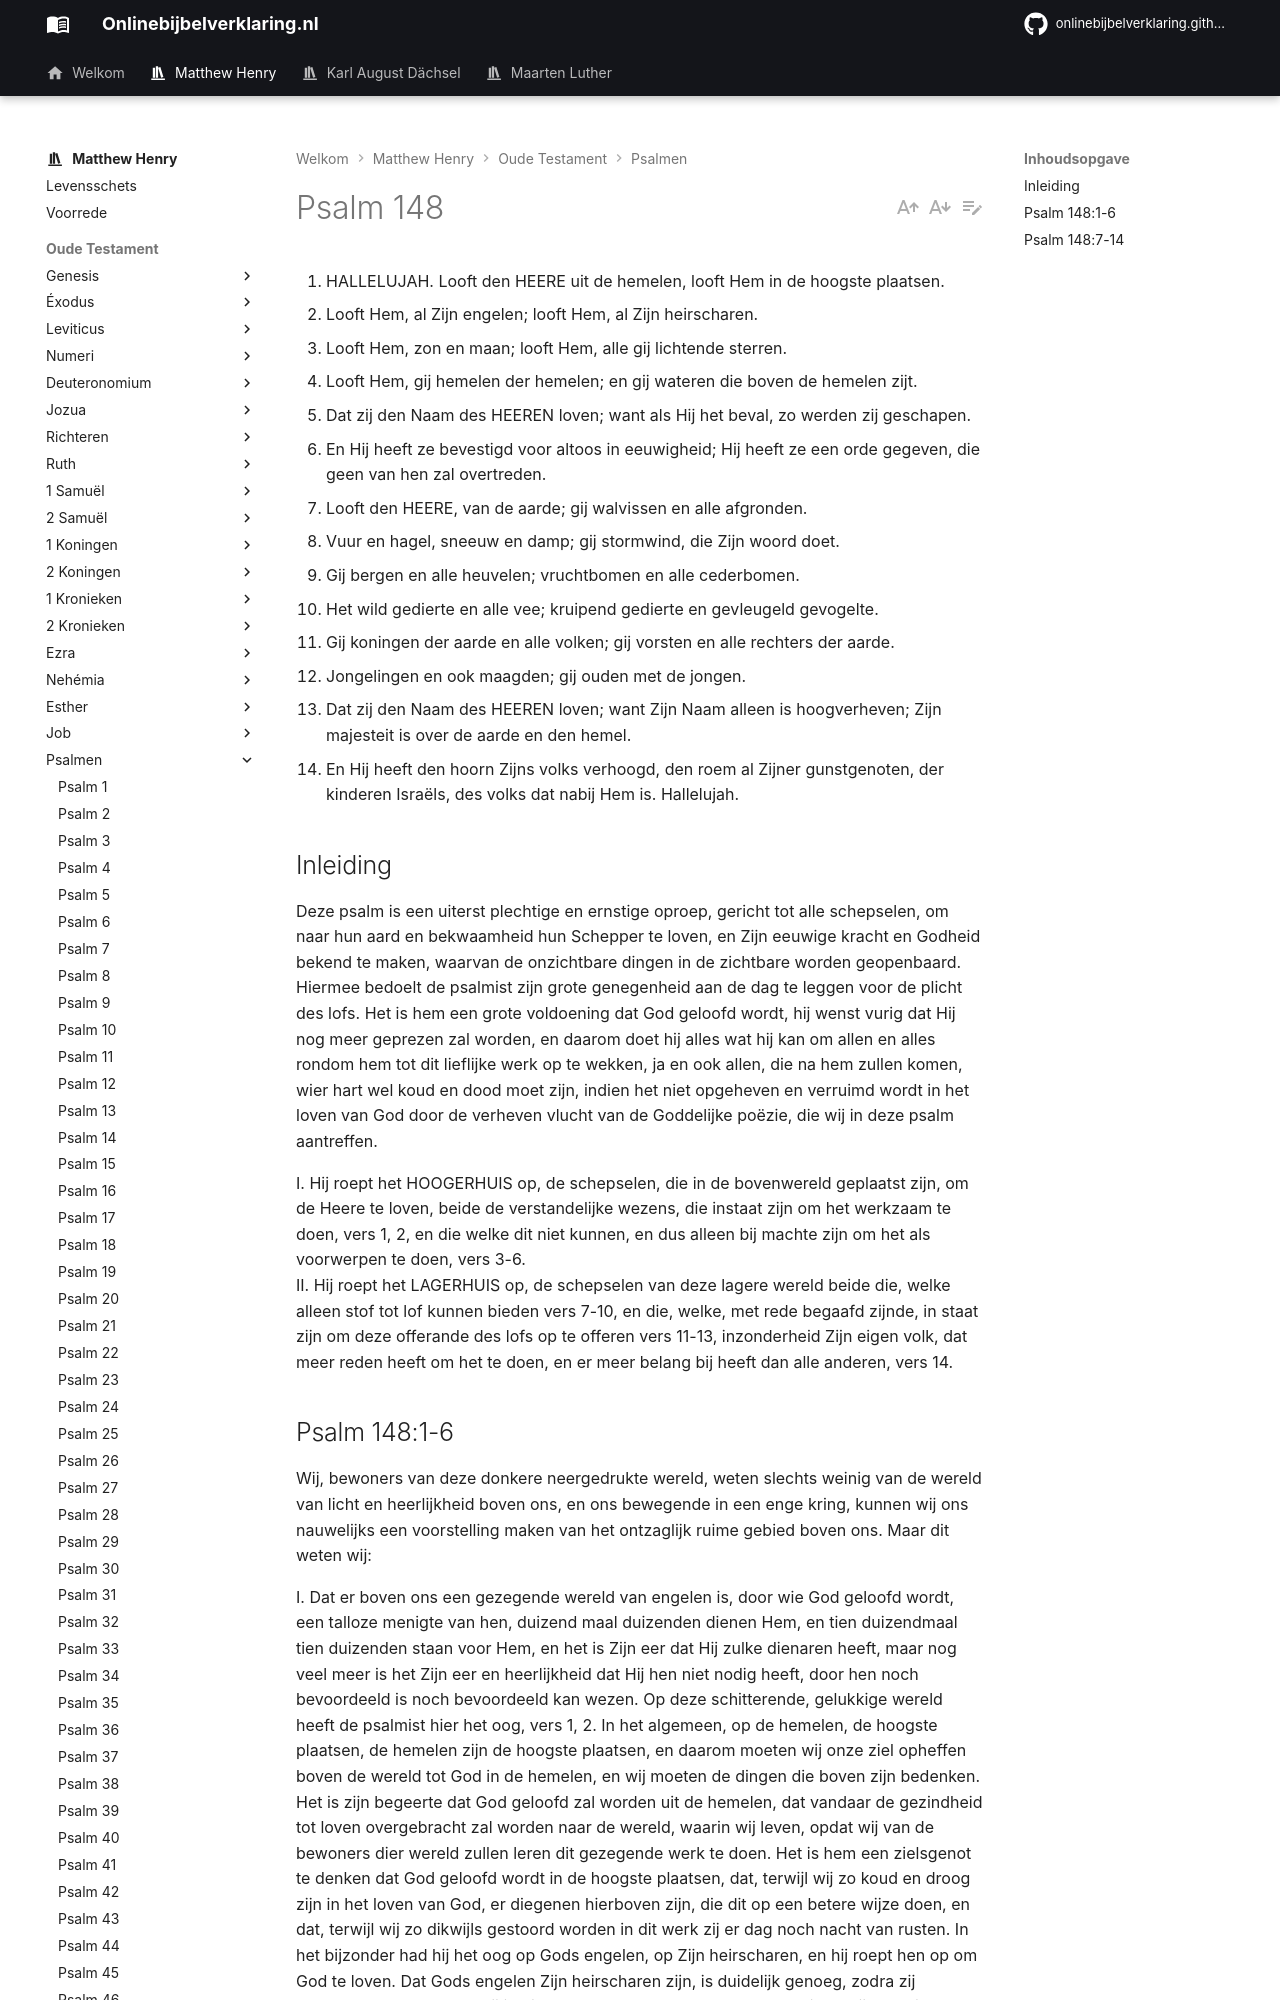

repository: onlinebijbelverklaring/dev-preview · page: matthewhenry/Psalmen/Psalm148/index.html · generator: mkdocs

1. HALLELUJAH. Looft den HEERE uit de hemelen, looft Hem in de hoogste plaatsen.
2. Looft Hem, al Zijn engelen; looft Hem, al Zijn heirscharen.
3. Looft Hem, zon en maan; looft Hem, alle gij lichtende sterren.
4. Looft Hem, gij hemelen der hemelen; en gij wateren die boven de hemelen zijt.
5. Dat zij den Naam des HEEREN loven; want als Hij het beval, zo werden zij geschapen.
6. En Hij heeft ze bevestigd voor altoos in eeuwigheid; Hij heeft ze een orde gegeven, die geen van hen zal overtreden.
7. Looft den HEERE, van de aarde; gij walvissen en alle afgronden.
8. Vuur en hagel, sneeuw en damp; gij stormwind, die Zijn woord doet.
9. Gij bergen en alle heuvelen; vruchtbomen en alle cederbomen.
10. Het wild gedierte en alle vee; kruipend gedierte en gevleugeld gevogelte.
11. Gij koningen der aarde en alle volken; gij vorsten en alle rechters der aarde.
12. Jongelingen en ook maagden; gij ouden met de jongen.
13. Dat zij den Naam des HEEREN loven; want Zijn Naam alleen is hoogverheven; Zijn majesteit is over de aarde en den hemel.
14. En Hij heeft den hoorn Zijns volks verhoogd, den roem al Zijner gunstgenoten, der kinderen Israëls, des volks dat nabij Hem is. Hallelujah.

## Inleiding

Deze psalm is een uiterst plechtige en ernstige oproep, gericht tot alle schepselen, om naar hun aard en bekwaamheid hun Schepper te loven, en Zijn eeuwige kracht en Godheid bekend te maken, waarvan de onzichtbare dingen in de zichtbare worden geopenbaard. Hiermee bedoelt de psalmist zijn grote genegenheid aan de dag te leggen voor de plicht des lofs. Het is hem een grote voldoening dat God geloofd wordt, hij wenst vurig dat Hij nog meer geprezen zal worden, en daarom doet hij alles wat hij kan om allen en alles rondom hem tot dit lieflijke werk op te wekken, ja en ook allen, die na hem zullen komen, wier hart wel koud en dood moet zijn, indien het niet opgeheven en verruimd wordt in het loven van God door de verheven vlucht van de Goddelijke poëzie, die wij in deze psalm aantreffen.

I. Hij roept het HOOGERHUIS op, de schepselen, die in de bovenwereld geplaatst zijn, om de Heere te loven, beide de verstandelijke wezens, die instaat zijn om het werkzaam te doen, vers 1, 2, en die welke dit niet kunnen, en dus alleen bij machte zijn om het als voorwerpen te doen, vers 3-6.  
II. Hij roept het LAGERHUIS op, de schepselen van deze lagere wereld beide die, welke alleen stof tot lof kunnen bieden vers 7-10, en die, welke, met rede begaafd zijnde, in staat zijn om deze offerande des lofs op te offeren vers 11-13, inzonderheid Zijn eigen volk, dat meer reden heeft om het te doen, en er meer belang bij heeft dan alle anderen, vers 14.
